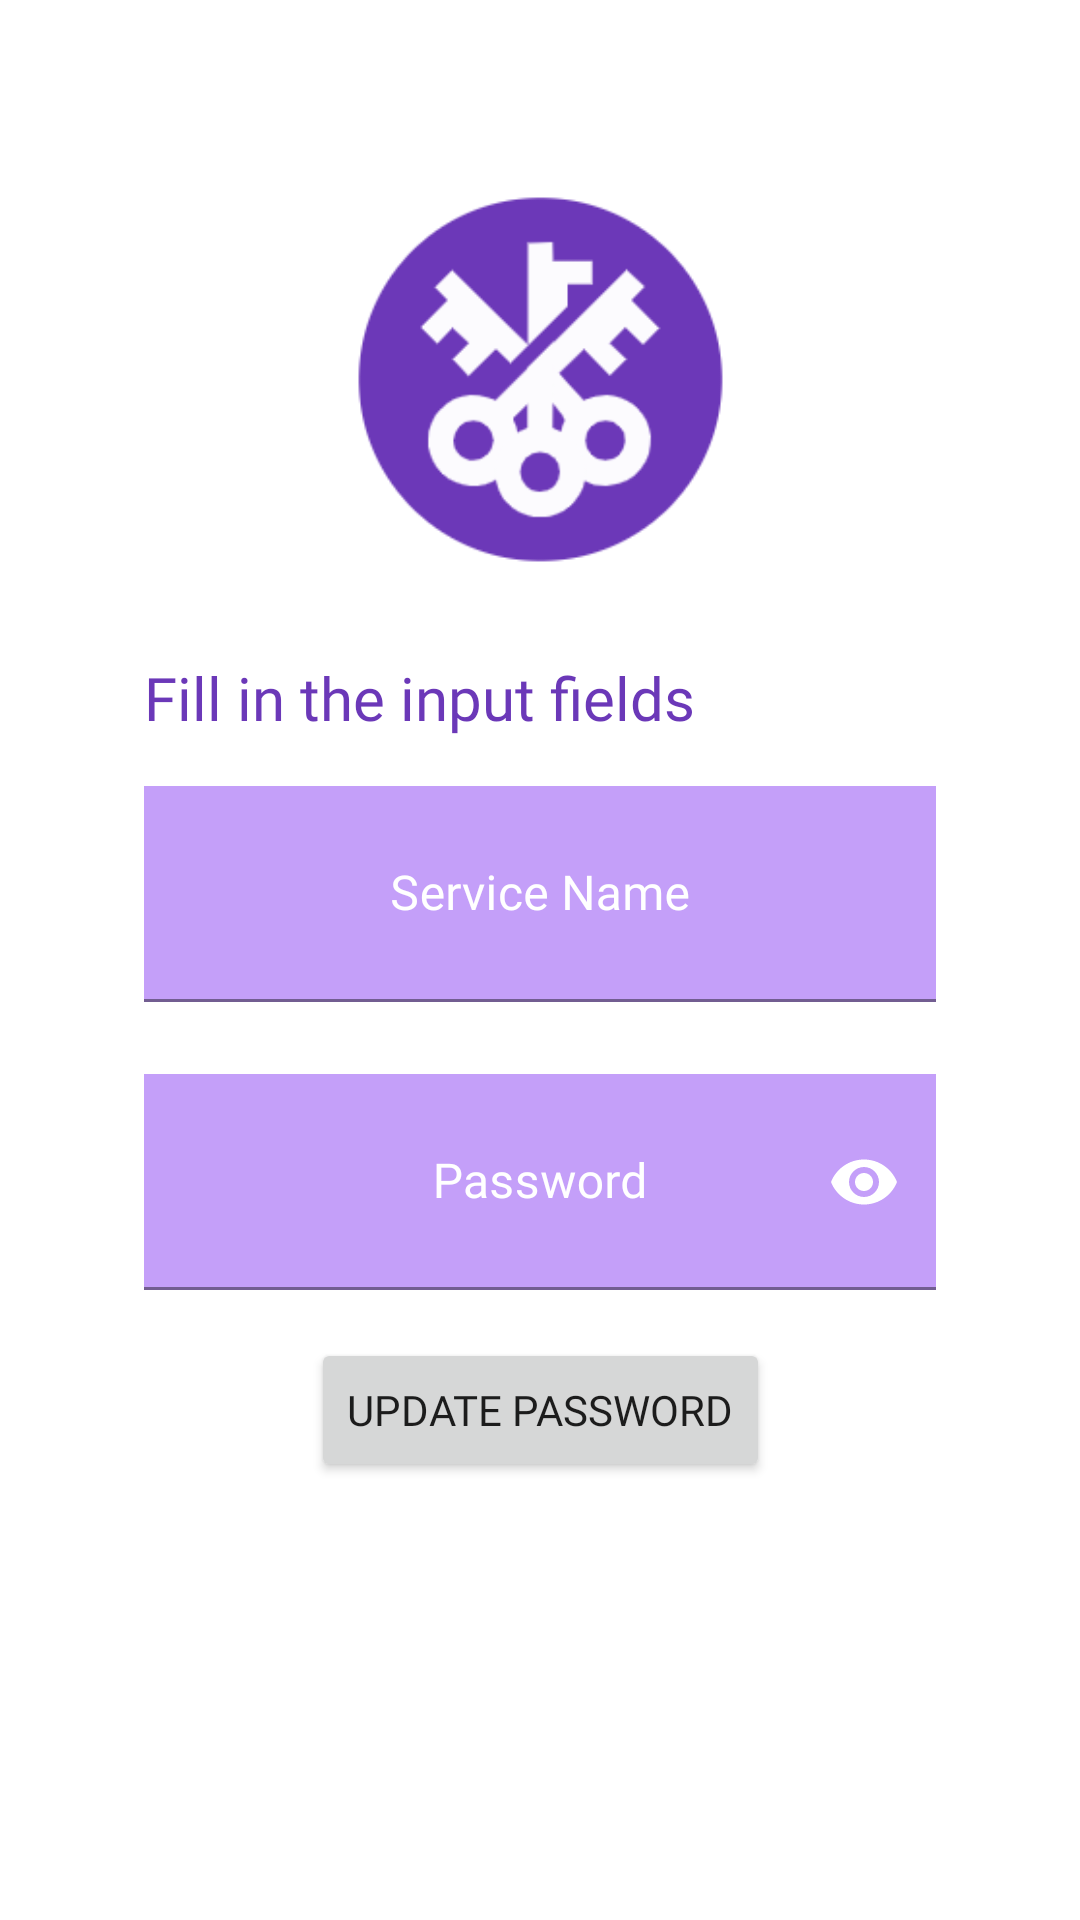

Android layout source for this screen:
<!-- AndroidManifest.xml: application theme Theme.Keyper -->
<!-- res/layout/activity_pass_update.xml -->
<?xml version="1.0" encoding="utf-8"?>
<androidx.constraintlayout.widget.ConstraintLayout xmlns:android="http://schemas.android.com/apk/res/android"
    xmlns:app="http://schemas.android.com/apk/res-auto"
    xmlns:tools="http://schemas.android.com/tools"
    android:layout_width="match_parent"
    android:layout_height="match_parent"
    tools:context=".PassSaveActivity">

    <ImageView
        android:id="@+id/imageView3"
        android:layout_width="129dp"
        android:layout_height="137dp"
        android:layout_marginTop="48dp"
        app:layout_constraintBottom_toBottomOf="parent"
        app:layout_constraintEnd_toEndOf="parent"
        app:layout_constraintStart_toStartOf="parent"
        app:layout_constraintTop_toTopOf="parent"
        app:layout_constraintVertical_bias="0.022"
        app:srcCompat="@drawable/keyper" />

    <TextView
        android:id="@+id/updateEnterServiceInfoTextView"
        android:layout_width="wrap_content"
        android:layout_height="wrap_content"
        android:layout_marginTop="24dp"
        android:fontFamily="@font/baloo"
        android:gravity="center"
        android:text="Fill in the input fields"
        android:textColor="@color/ic_launcher_background"
        android:textSize="20sp"
        app:layout_constraintStart_toStartOf="@+id/updateTextServiceInputLayout"
        app:layout_constraintTop_toBottomOf="@+id/imageView3" />

    <com.google.android.material.textfield.TextInputLayout
        android:id="@+id/updateTextServiceInputLayout"
        android:layout_width="match_parent"
        android:layout_height="wrap_content"
        android:layout_marginStart="48dp"
        android:layout_marginTop="16dp"
        android:layout_marginEnd="48dp"
        android:gravity="center"
        android:hint="Service Name"
        android:textColor="@color/white"
        android:textColorHint="@color/white"
        app:layout_constraintEnd_toEndOf="parent"
        app:layout_constraintHorizontal_bias="0.496"
        app:layout_constraintStart_toStartOf="parent"
        app:layout_constraintTop_toBottomOf="@+id/updateEnterServiceInfoTextView">


        <EditText
            android:id="@+id/updateServiceNameTextView"
            android:layout_width="match_parent"
            android:layout_height="72dp"
            android:background="#606300ee"
            android:drawableStart="@drawable/ic_baseline_person_24"
            android:drawableTint="@color/white"
            android:inputType="text"
            android:maxLines="1"
            android:drawablePadding="-24sp"
            android:ems="5"
            android:fontFamily="@font/baloo"
            android:gravity="center"
            android:nestedScrollingEnabled="false"
            android:paddingBottom="24dp"
            android:textColor="@color/purple_500"
            android:textColorHint="@color/purple_500" />

    </com.google.android.material.textfield.TextInputLayout>

    <Button
        android:id="@+id/updatePasswordButton"
        android:layout_width="wrap_content"
        android:layout_height="wrap_content"
        android:layout_marginTop="16dp"
        android:fontFamily="@font/baloo"
        android:text="UPDATE PASSWORD"
        app:layout_constraintEnd_toEndOf="parent"
        app:layout_constraintHorizontal_bias="0.5"
        app:layout_constraintStart_toStartOf="parent"
        app:layout_constraintTop_toBottomOf="@+id/updateTextPassInputLayout" />

    <TextView
        android:id="@+id/updatingInfoTextView"
        android:layout_width="wrap_content"
        android:layout_height="wrap_content"
        android:layout_marginTop="24dp"
        android:height="@dimen/icon_size"
        android:fontFamily="@font/baloo"
        android:textSize="16sp"
        app:layout_constraintEnd_toEndOf="parent"
        app:layout_constraintHorizontal_bias="0.5"
        app:layout_constraintStart_toStartOf="parent"
        app:layout_constraintTop_toBottomOf="@+id/updatePasswordButton" />

    <com.google.android.material.textfield.TextInputLayout
        android:id="@+id/updateTextPassInputLayout"
        android:layout_width="match_parent"
        android:layout_height="wrap_content"
        android:layout_marginStart="48dp"
        android:layout_marginTop="24dp"
        android:layout_marginEnd="48dp"
        android:gravity="center_vertical"
        android:hint="Password"
        android:textColor="#ffffff"
        android:textColorHint="#ffffff"
        app:layout_constraintEnd_toEndOf="parent"
        app:layout_constraintHorizontal_bias="0.496"
        app:layout_constraintStart_toStartOf="parent"
        app:layout_constraintTop_toBottomOf="@+id/updateTextServiceInputLayout"
        app:passwordToggleEnabled="true"
        app:passwordToggleTint="#ffffff">

        <EditText
            android:id="@+id/updateServicePasswordTextView"
            android:layout_width="match_parent"
            android:layout_height="72dp"
            android:background="#606300ee"
            android:drawableStart="@drawable/ic_baseline_vpn_key_24"
            android:drawableTint="#ffffff"
            android:ems="5"
            android:fontFamily="@font/baloo"
            android:gravity="center"
            android:inputType="textPassword"
            android:maxLines="1"
            android:paddingBottom="24dp"
            android:textColor="@color/purple_500"
            android:textColorHint="#ffffff" />
    </com.google.android.material.textfield.TextInputLayout>

</androidx.constraintlayout.widget.ConstraintLayout>
<!-- resources referenced by this layout -->
<resources>
  <color name="ic_launcher_background">#6B38B8</color>
  <color name="white">#FFFFFFFF</color>
  <dimen name="icon_size">20dp</dimen>
  <!-- drawable keyper: png bitmap (drawable, 11934 bytes) -->
  <style name="Theme.Keyper" parent="Theme.MaterialComponents.DayNight.DarkActionBar">
          
          <item name="colorPrimary">@color/primary_color</item>
          <item name="colorPrimaryVariant">@color/primary_variant_color</item>
          <item name="colorOnPrimary">@color/on_primary_color</item>
          
          <item name="android:statusBarColor" tools:targetApi="l">?attr/colorPrimaryVariant</item>
          
          <item name="actionModeBackground">@color/actionmode_color</item>
          <item name="fontFamily">@font/baloo</item>
          <item name="android:windowAnimationStyle">@style/CustomSlidingActivityAnimation</item>
      </style>
  <color name="primary_color">#9d65c9</color>
  <color name="primary_variant_color">#10091C</color>
  <color name="on_primary_color">#FFFFFF</color>
  <color name="actionmode_color">#463A57</color>
  <style name="CustomSlidingActivityAnimation" parent="@android:style/Animation.Activity">
          <item name="android:activityOpenEnterAnimation">@anim/slide_in_right</item>
          <item name="android:activityOpenExitAnimation">@anim/slide_out_left</item>
          <item name="android:activityCloseEnterAnimation">@anim/slide_in_left</item>
          <item name="android:activityCloseExitAnimation">@anim/slide_out_right</item>
      </style>
  <!-- not gathered from this repository: default colours our renderer supplied (Android Studio template values) -->
  <color name="purple_500">#FF6200EE</color>
</resources>
